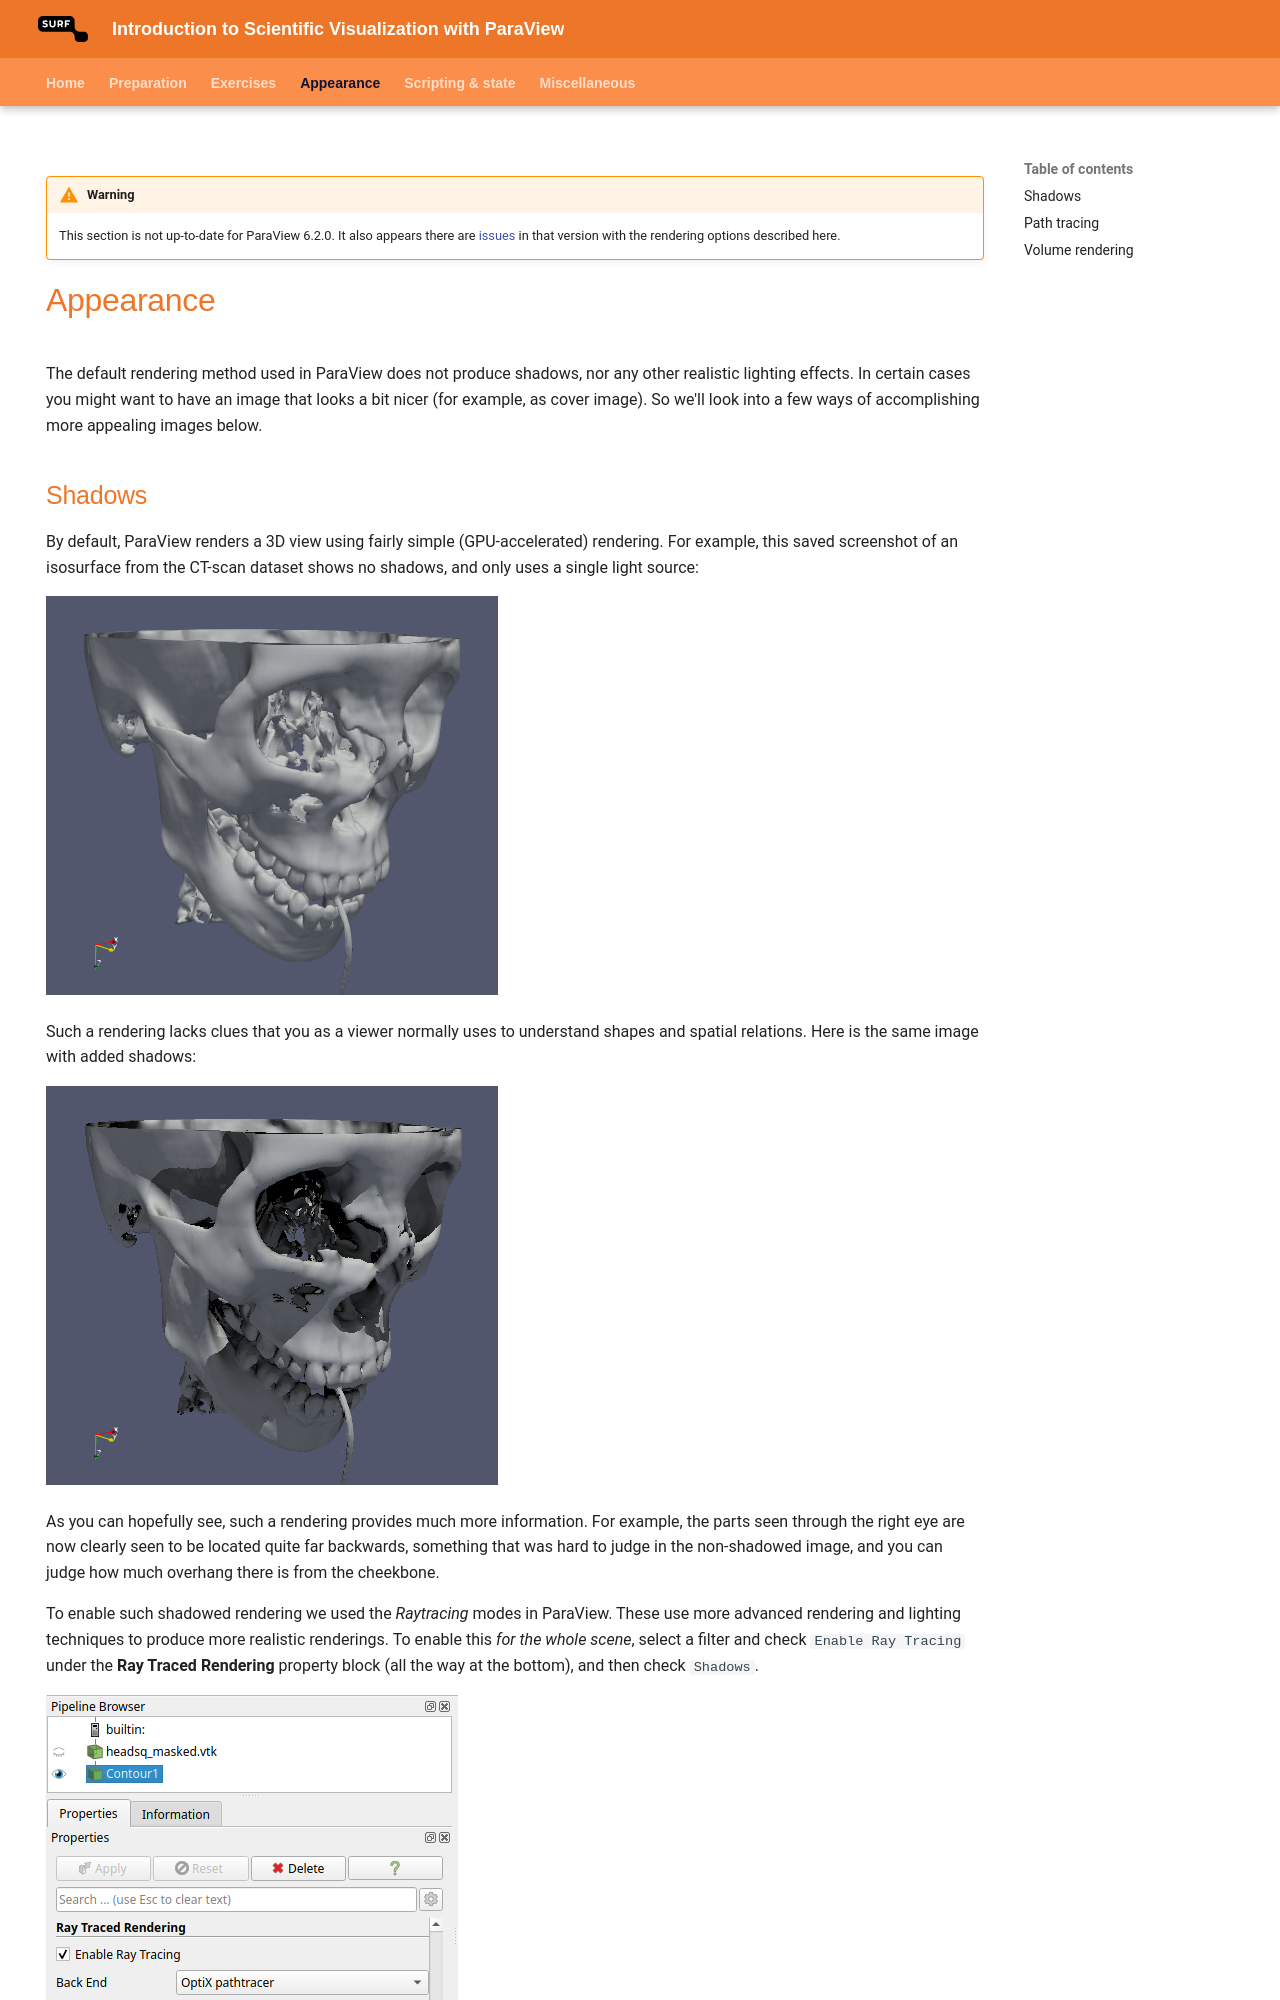

repository: surf-visualization/paraview-course · page: appearance/index.html · generator: mkdocs

---
hide:
    - navigation
---

!!! Warning

    This section is not up-to-date for ParaView 6.2.0. It also appears there are [issues](https://discourse.paraview.org/t/paraview-6-2-0-raytraced-rendering-status/17762) in that version with the rendering options
    described here.

# Appearance

The default rendering method used in ParaView does not produce shadows, nor any other realistic lighting effects. In certain cases you might want to have an image that looks a bit nicer (for example, as cover image). So we'll look into a few ways of accomplishing more appealing images below.
